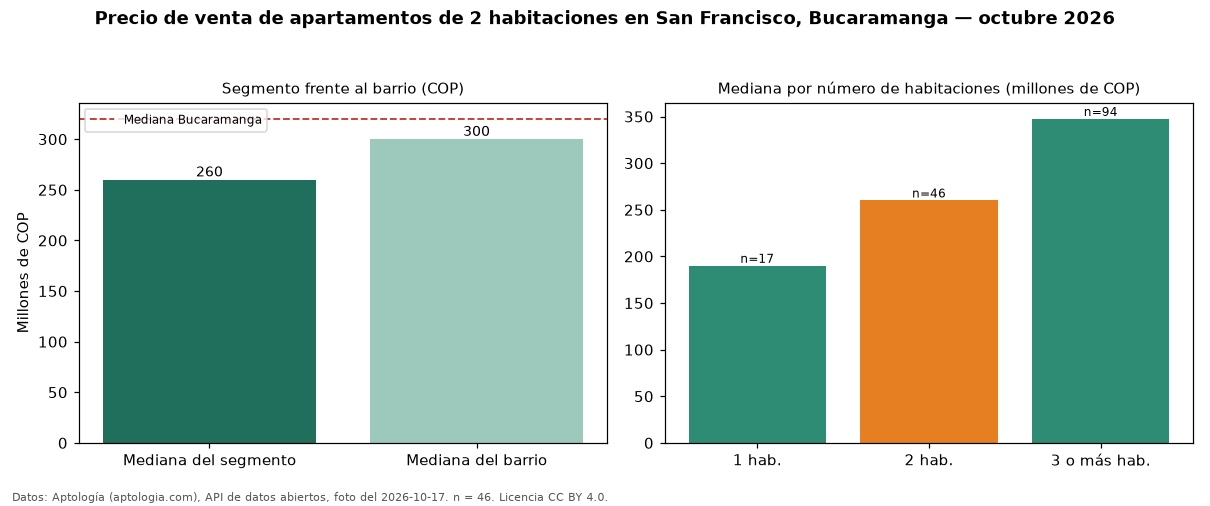

Data behind this chart, as committed beside it:
seccion, metrica, valor_cop, n
precio, mediana, 260000000, 46
habitaciones, 1, 190000000, 17
habitaciones, 2, 260000000, 46
habitaciones, 3+, 347450000, 94
barrio, mediana_barrio_todos_los_tamanos, 300000000, 157
ciudad, mediana_ciudad, 320000000, 
fuente, fecha_foto, 2026-10-17, 
fuente, atribucion, https://www.aptologia.com/venta/bucarama…, 
